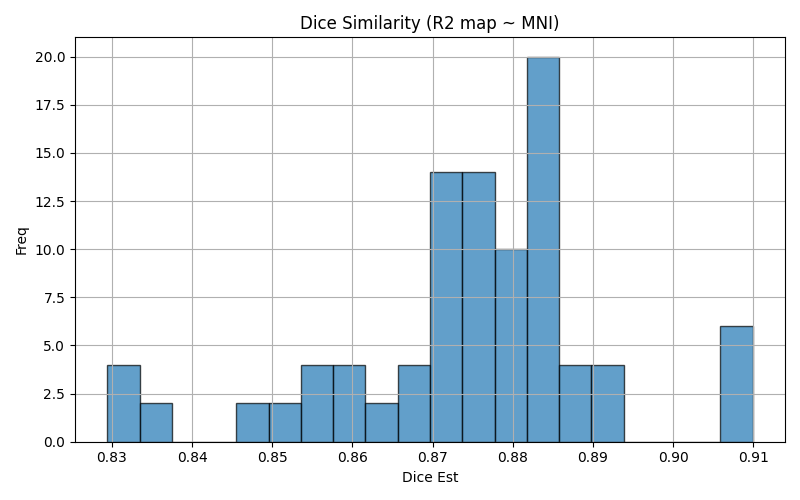

The table this chart was drawn from, first rows:
img1	img2	dice	voxinmask	voxoutmask	ratio_inoutmask
sub16_run03	mni152	0.8838	93.23	6.768	13.78
sub01_run01	mni152	0.8695	91.81	8.185	11.22
sub06_run01	mni152	0.8857	93.14	6.865	13.57
sub10_run03	mni152	0.9063	94.48	5.518	17.12
sub07_run02	mni152	0.892	93.08	6.915	13.46
sub13_run01	mni152	0.8811	93.76	6.245	15.01
sub09_run03	mni152	0.8319	92.09	7.907	11.65
sub04_run01	mni152	0.88	92.13	7.868	11.71
sub06_run02	mni152	0.8892	93.54	6.464	14.47
sub14_run2	mni152	0.8516	91.5	8.496	10.77
sub10_run02	mni152	0.9059	94.28	5.722	16.48
sub11_run03	mni152	0.8832	93.44	6.559	14.25
sub07_run03	mni152	0.8842	92.71	7.292	12.71
sub03_run2	mni152	0.8618	95.06	4.937	19.25
sub15_run03	mni152	0.878	92.14	7.859	11.72
sub15_run3	mni152	0.878	92.14	7.859	11.72
sub08_run03	mni152	0.8802	92.63	7.367	12.57
sub02_run03	mni152	0.8732	91.03	8.973	10.14
sub01_run1	mni152	0.8695	91.81	8.185	11.22
sub16_run3	mni152	0.8838	93.23	6.768	13.78
sub03_run1	mni152	0.8701	95.02	4.98	19.08
sub11_run3	mni152	0.8832	93.44	6.559	14.25
sub04_run1	mni152	0.88	92.13	7.868	11.71
sub04_run03	mni152	0.8723	92.49	7.509	12.32
sub10_run01	mni152	0.9099	94.35	5.654	16.69
sub04_run02	mni152	0.8784	91.81	8.191	11.21
sub05_run03	mni152	0.8774	92.95	7.047	13.19
sub10_run1	mni152	0.9099	94.35	5.654	16.69
sub09_run3	mni152	0.8319	92.09	7.907	11.65
sub06_run2	mni152	0.8892	93.54	6.464	14.47
sub09_run1	mni152	0.8346	92.12	7.879	11.69
sub14_run03	mni152	0.855	91.17	8.833	10.32
sub10_run3	mni152	0.9063	94.48	5.518	17.12
sub16_run01	mni152	0.8614	93.81	6.193	15.15
sub02_run01	mni152	0.876	91.55	8.447	10.84
sub09_run2	mni152	0.8294	91.54	8.461	10.82
sub03_run03	mni152	0.8689	95.35	4.648	20.51
sub05_run3	mni152	0.8774	92.95	7.047	13.19
sub06_run03	mni152	0.891	92.96	7.042	13.2
sub07_run1	mni152	0.8832	92.94	7.061	13.16
sub06_run3	mni152	0.891	92.96	7.042	13.2
sub05_run1	mni152	0.8722	93.12	6.884	13.53
sub14_run02	mni152	0.8516	91.5	8.496	10.77
sub12_run2	mni152	0.877	92.01	7.991	11.51
sub08_run3	mni152	0.8802	92.63	7.367	12.57
sub12_run01	mni152	0.8731	91.69	8.309	11.04
sub07_run2	mni152	0.892	93.08	6.915	13.46
sub06_run1	mni152	0.8857	93.14	6.865	13.57
sub05_run01	mni152	0.8722	93.12	6.884	13.53
sub02_run02	mni152	0.8771	90.66	9.336	9.711
sub12_run1	mni152	0.8731	91.69	8.309	11.04
sub02_run2	mni152	0.8771	90.66	9.336	9.711
sub08_run02	mni152	0.8767	92.21	7.788	11.84
sub03_run01	mni152	0.8701	95.02	4.98	19.08
sub02_run3	mni152	0.8732	91.03	8.973	10.14
sub14_run3	mni152	0.855	91.17	8.833	10.32
sub13_run2	mni152	0.8849	93.74	6.261	14.97
sub08_run01	mni152	0.87	92.74	7.262	12.77
sub07_run3	mni152	0.8842	92.71	7.292	12.71
sub14_run1	mni152	0.8468	91.4	8.597	10.63
... 36 more rows
